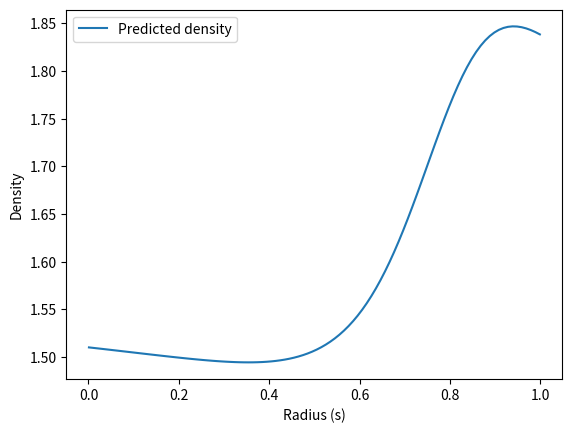

Write the Python code that produced this figure.
import numpy as np 
import matplotlib.pyplot as plt
from scipy.integrate import quad

LOWER_BOUND = 0
UPPER_BOUND = 1
# Known density function
RHO_FUNCTION = lambda r: 1 + r


def find_integral(function, lower_bound, upper_bound):
    'Calculates integral of rho(r) to find mu1 and mu2'
    return quad(function, lower_bound, upper_bound)[0]

def find_optimal_weights(s, integral_r,  integral_rcubed):
    integral_1 = find_integral(lambda r: r**2 * (r-s)**2, 0, 1)
    integral_2 = find_integral(lambda r: r**4 * (r-s)**2, 0, 1)
    integral_3 = find_integral(lambda r: r**6 * (r-s)**2, 0, 1)
    
    A = np.array([[integral_1, integral_2, -integral_r],
                [integral_2, integral_3,-integral_rcubed],
                [integral_r, integral_rcubed, 0]])
    b = np.array([0, 0, 1])
    x = np.linalg.solve(A, b)
    return x

def backus_gilbert_calc(rho_function, integral_r, integral_rcubed, 
                        lower_bound, upper_bound):
    'Computes the Backus-Gilbert method'
    # mu1 (mass-related moment) tells us about amount of material in the disc
    # mu2 (inertia_related moment) tells us how the material is distributed relative to the centre
    mu1 = find_integral(lambda r: rho_function(r) * r, lower_bound, upper_bound)
    mu2 = find_integral(lambda r: rho_function(r) * r**3, lower_bound, upper_bound)
    s_positions  = np.linspace(0.001, 0.999, 100)
    rho_prediction_values = []
    for s in s_positions:
        x = find_optimal_weights(s, integral_r,  integral_rcubed)
        c1 = x[0]
        c2 = x[1]
        rho_prediction = (c1 * mu1) + (c2 * mu2)
        rho_prediction_values.append(rho_prediction)
    return s_positions, rho_prediction_values

def plot_rho_predicted(s_positions, rho_prediction_values):
    plt.plot(s_positions, rho_prediction_values, label = 'Predicted density')
    plt.xlabel('Radius (s)')
    plt.ylabel('Density')
    plt.legend()
    plt.show()


def main():
    integral_r = find_integral(lambda r: r, LOWER_BOUND, UPPER_BOUND)
    integral_rcubed = find_integral(lambda r: r**3, LOWER_BOUND, UPPER_BOUND)
    s_positions, rho_prediction_values = backus_gilbert_calc(RHO_FUNCTION, integral_r, 
                                                             integral_rcubed, LOWER_BOUND, UPPER_BOUND)
    plot_rho_predicted(s_positions, rho_prediction_values)

if __name__ == '__main__':
    main()
